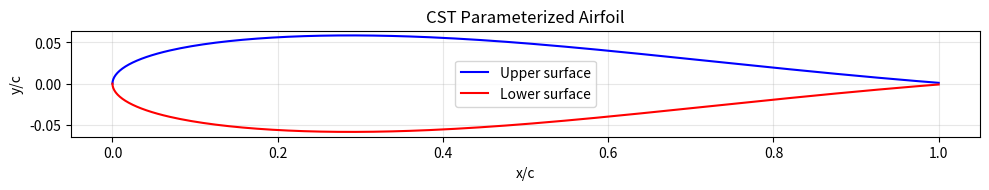

The matplotlib source for this figure:
"""
CST (Class function/Shape function Transformation) parameterization for airfoils.

Based on Kulfan's CST method:
  Kulfan, B.M., "Universal Parametric Geometry Representation Method",
  Journal of Aircraft, Vol. 45, No. 1, 2008, pp. 142-158.

The airfoil surface is represented as:
  y(x) = C(x) * S(x) + x * dz_te
where:
  C(x) = x^N1 * (1-x)^N2          (class function)
  S(x) = sum( A_i * K_i * x^i * (1-x)^(n-i) )  (shape function, Bernstein polynomials)
  dz_te = trailing edge thickness
  N1, N2 = 0.5, 1.0 for round-nose airfoils
"""

import numpy as np
from math import factorial
import matplotlib.pyplot as plt


def bernstein_poly(n, i, x):
    """Compute the i-th Bernstein basis polynomial of degree n at x."""
    K = factorial(n) / (factorial(i) * factorial(n - i))
    return K * x**i * (1 - x)**(n - i)


def class_function(x, N1=0.5, N2=1.0):
    """
    CST class function for airfoils.
    N1=0.5, N2=1.0 gives a round leading edge and sharp trailing edge.
    """
    return x**N1 * (1 - x)**N2


def shape_function(x, A):
    """
    CST shape function using Bernstein polynomials.
    A: array of CST coefficients (Bernstein weights).
    """
    n = len(A) - 1
    S = np.zeros_like(x)
    for i, a in enumerate(A):
        S += a * bernstein_poly(n, i, x)
    return S


def cst_airfoil(x, A_upper, A_lower, dz_te=0.0, N1=0.5, N2=1.0):
    """
    Generate airfoil coordinates using CST parameterization.

    Parameters
    ----------
    x : ndarray
        Normalized chordwise coordinates, 0 <= x <= 1.
    A_upper : array-like
        CST coefficients for the upper surface.
    A_lower : array-like
        CST coefficients for the lower surface.
    dz_te : float
        Half trailing edge thickness (applied symmetrically).
    N1, N2 : float
        Class function exponents (default 0.5, 1.0 for airfoils).

    Returns
    -------
    y_upper : ndarray
        Upper surface y-coordinates.
    y_lower : ndarray
        Lower surface y-coordinates.
    """
    A_upper = np.asarray(A_upper, dtype=float)
    A_lower = np.asarray(A_lower, dtype=float)

    C = class_function(x, N1, N2)
    S_upper = shape_function(x, A_upper)
    S_lower = shape_function(x, A_lower)

    y_upper = C * S_upper + x * dz_te
    y_lower = C * S_lower - x * dz_te

    return y_upper, y_lower


def fit_cst_airfoil(x_data, y_upper_data, y_lower_data, order=6,
                    dz_te=0.0, N1=0.5, N2=1.0):
    """
    Fit CST coefficients to existing airfoil coordinate data using least squares.

    Parameters
    ----------
    x_data : ndarray
        Chordwise coordinates (0 to 1).
    y_upper_data : ndarray
        Upper surface y-coordinates.
    y_lower_data : ndarray
        Lower surface y-coordinates.
    order : int
        Order of the Bernstein polynomial (number of coefficients = order + 1).
    dz_te : float
        Half trailing edge thickness.
    N1, N2 : float
        Class function exponents.

    Returns
    -------
    A_upper : ndarray
        Fitted upper surface CST coefficients.
    A_lower : ndarray
        Fitted lower surface CST coefficients.
    """
    C = class_function(x_data, N1, N2)
    n = order

    # Build Bernstein basis matrix
    B = np.zeros((len(x_data), n + 1))
    for i in range(n + 1):
        B[:, i] = bernstein_poly(n, i, x_data)

    # Upper surface: y_upper - x*dz_te = C * S_upper = C * B @ A_upper
    rhs_upper = y_upper_data - x_data * dz_te
    W_upper = np.diag(C) @ B
    A_upper, _, _, _ = np.linalg.lstsq(W_upper, rhs_upper, rcond=None)

    # Lower surface: y_lower + x*dz_te = C * S_lower = C * B @ A_lower
    rhs_lower = y_lower_data + x_data * dz_te
    W_lower = np.diag(C) @ B
    A_lower, _, _, _ = np.linalg.lstsq(W_lower, rhs_lower, rcond=None)

    return A_upper, A_lower


def plot_airfoil(x, y_upper, y_lower, title="CST Airfoil"):
    """Plot the airfoil shape."""
    fig, ax = plt.subplots(1, 1, figsize=(10, 4))
    ax.plot(x, y_upper, 'b-', linewidth=1.5, label='Upper surface')
    ax.plot(x, y_lower, 'r-', linewidth=1.5, label='Lower surface')
    ax.set_xlabel('x/c')
    ax.set_ylabel('y/c')
    ax.set_title(title)
    ax.set_aspect('equal')
    ax.legend()
    ax.grid(True, alpha=0.3)
    plt.tight_layout()
    plt.show()


# ---- Example usage ----
if __name__ == "__main__":
    # Define CST coefficients (example: NACA 0012-like)
    A_upper = [0.17, 0.15, 0.16, 0.14, 0.12, 0.10, 0.08]
    A_lower = [-0.17, -0.15, -0.16, -0.14, -0.12, -0.10, -0.08]
    dz_te = 0.001  # small trailing edge gap

    # Generate airfoil coordinates
    x = np.linspace(0, 1, 201)
    # Use cosine spacing for better LE resolution
    theta = np.linspace(0, np.pi, 201)
    x_cos = 0.5 * (1 - np.cos(theta))

    y_upper, y_lower = cst_airfoil(x_cos, A_upper, A_lower, dz_te)

    print("=== CST Airfoil Parameterization ===")
    print(f"Upper surface coefficients: {A_upper}")
    print(f"Lower surface coefficients: {A_lower}")
    print(f"Trailing edge gap: {2 * dz_te}")
    print(f"Number of points: {len(x_cos)}")
    print(f"Max thickness: {np.max(y_upper - y_lower):.6f}")

    # Plot the airfoil
    plot_airfoil(x_cos, y_upper, y_lower, title="CST Parameterized Airfoil")

    # Demonstrate fitting: fit CST to the generated airfoil
    A_upper_fit, A_lower_fit = fit_cst_airfoil(x_cos, y_upper, y_lower, order=6, dz_te=dz_te)
    print(f"\nFitted upper coefficients: {np.round(A_upper_fit, 6)}")
    print(f"Fitted lower coefficients: {np.round(A_lower_fit, 6)}")

    y_upper_fit, y_lower_fit = cst_airfoil(x_cos, A_upper_fit, A_lower_fit, dz_te)
    error = np.max(np.abs(y_upper - y_upper_fit)) + np.max(np.abs(y_lower - y_lower_fit))
    print(f"Max fitting error: {error:.2e}")
